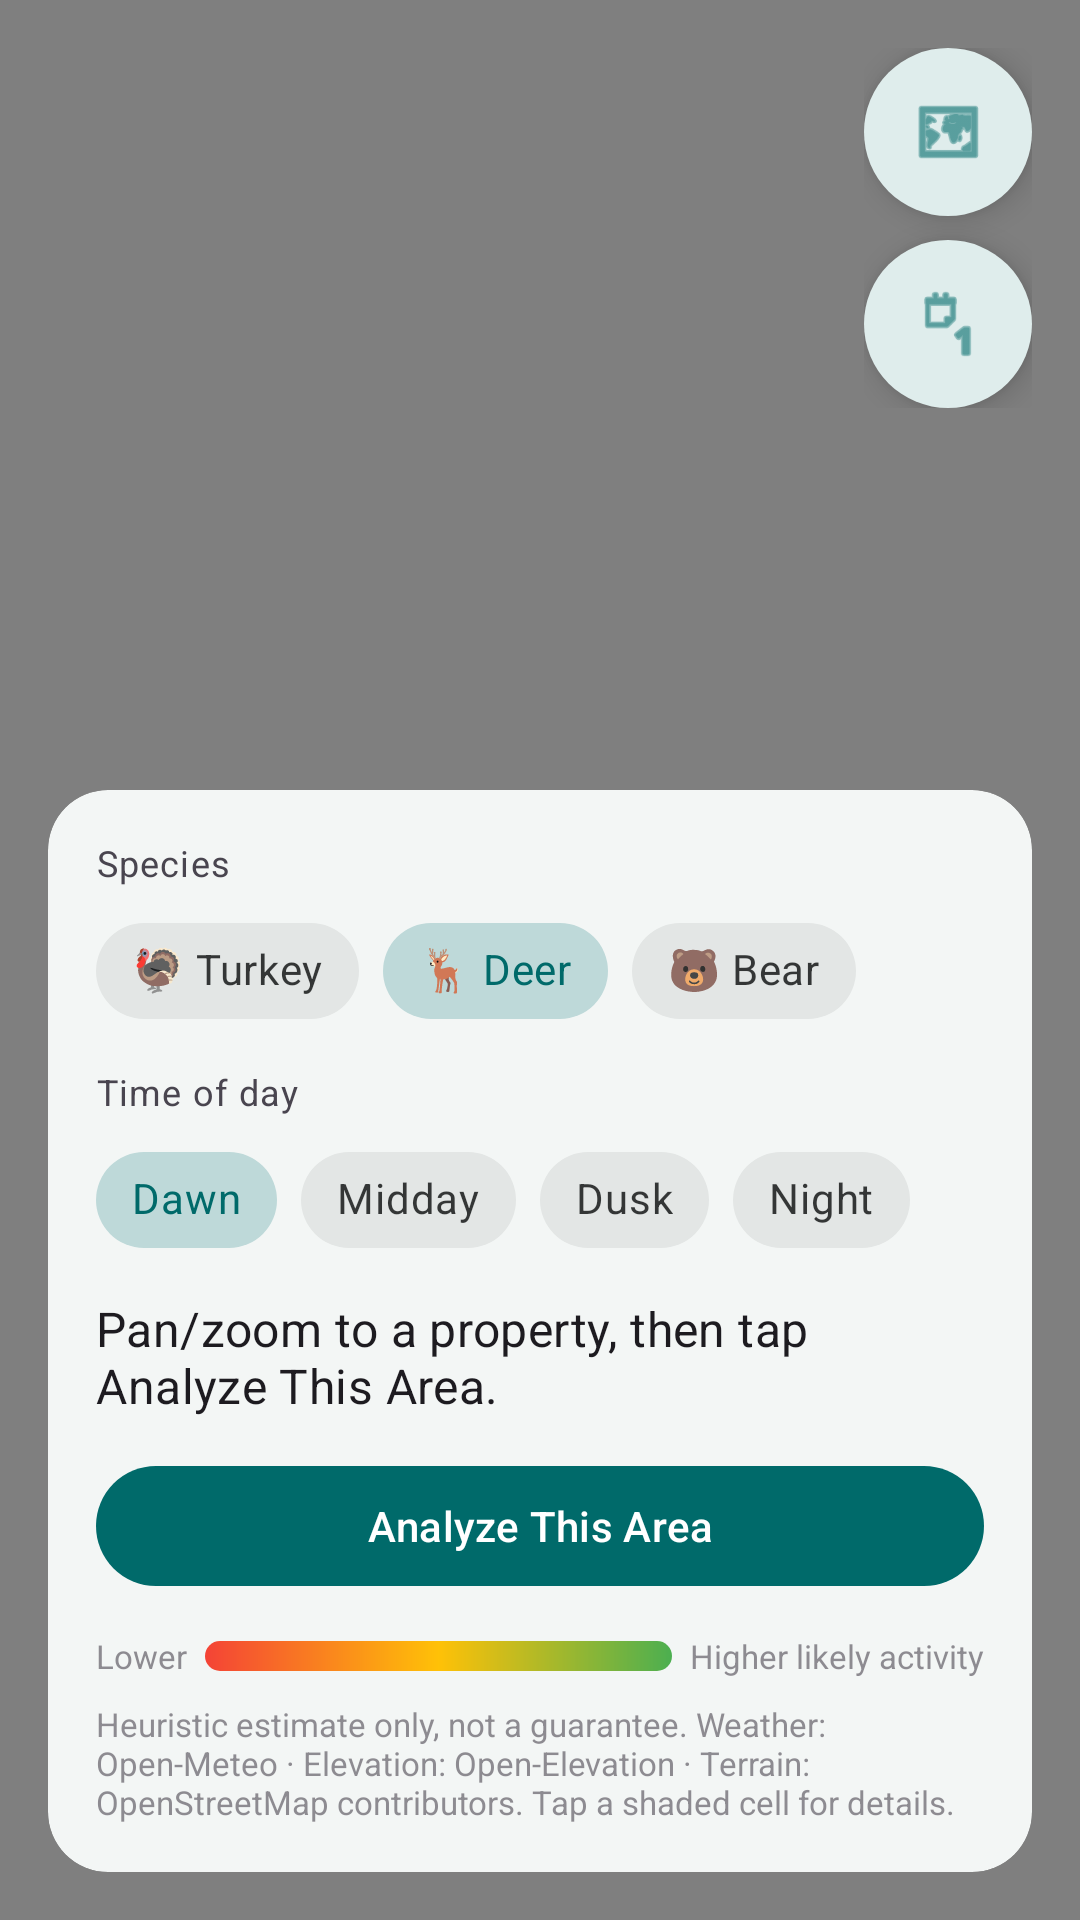

Reconstruct the res/layout file that produces this screen, plus the resources it refers to.
<!-- AndroidManifest.xml: application theme Theme.NorwinLabsTools -->
<!-- res/layout/fragment_hunting_insights_map.xml -->
<?xml version="1.0" encoding="utf-8"?>
<androidx.coordinatorlayout.widget.CoordinatorLayout xmlns:android="http://schemas.android.com/apk/res/android"
    xmlns:app="http://schemas.android.com/apk/res-auto"
    xmlns:tools="http://schemas.android.com/tools"
    android:layout_width="match_parent"
    android:layout_height="match_parent">

    
    <org.osmdroid.views.MapView
        android:id="@+id/map_view"
        android:layout_width="match_parent"
        android:layout_height="match_parent" />

    <ProgressBar
        android:id="@+id/progress_loading"
        android:layout_width="wrap_content"
        android:layout_height="wrap_content"
        android:layout_gravity="center"
        android:visibility="gone" />

    
    <LinearLayout
        android:layout_width="wrap_content"
        android:layout_height="wrap_content"
        android:layout_gravity="top|end"
        android:layout_margin="16dp"
        android:orientation="vertical">

        <com.google.android.material.floatingactionbutton.FloatingActionButton
            android:id="@+id/fab_toggle_satellite"
            android:layout_width="wrap_content"
            android:layout_height="wrap_content"
            android:layout_marginBottom="8dp"
            app:srcCompat="@android:drawable/ic_menu_mapmode"
            app:backgroundTint="?attr/colorSurface"
            app:tint="?attr/colorPrimary"
            app:fabSize="mini"
            android:contentDescription="Toggle Satellite" />

        <com.google.android.material.floatingactionbutton.FloatingActionButton
            android:id="@+id/fab_toggle_dark_mode"
            android:layout_width="wrap_content"
            android:layout_height="wrap_content"
            app:srcCompat="@android:drawable/ic_menu_day"
            app:backgroundTint="?attr/colorSurface"
            app:tint="?attr/colorPrimary"
            app:fabSize="mini"
            android:contentDescription="Toggle Dark Mode" />

    </LinearLayout>

    
    <com.google.android.material.card.MaterialCardView
        android:layout_width="match_parent"
        android:layout_height="wrap_content"
        android:layout_gravity="bottom"
        android:layout_margin="16dp"
>

        <ScrollView
            android:layout_width="match_parent"
            android:layout_height="wrap_content"
            android:maxHeight="360dp">

            <LinearLayout
                android:layout_width="match_parent"
                android:layout_height="wrap_content"
                android:orientation="vertical"
                android:padding="16dp">

                <TextView
                    android:layout_width="wrap_content"
                    android:layout_height="wrap_content"
                    android:text="Species"
                    android:textAppearance="?attr/textAppearanceCaption" />

                <com.google.android.material.chip.ChipGroup
                    android:id="@+id/chip_group_species"
                    android:layout_width="match_parent"
                    android:layout_height="wrap_content"
                    android:layout_marginTop="4dp"
                    app:singleSelection="true"
                    app:selectionRequired="true">

                    <com.google.android.material.chip.Chip
                        android:id="@+id/chip_turkey"
                        style="@style/Widget.MaterialComponents.Chip.Choice"
                        android:layout_width="wrap_content"
                        android:layout_height="wrap_content"
                        android:checked="false"
                        android:text="🦃 Turkey" />

                    <com.google.android.material.chip.Chip
                        android:id="@+id/chip_deer"
                        style="@style/Widget.MaterialComponents.Chip.Choice"
                        android:layout_width="wrap_content"
                        android:layout_height="wrap_content"
                        android:checked="true"
                        android:text="🦌 Deer" />

                    <com.google.android.material.chip.Chip
                        android:id="@+id/chip_bear"
                        style="@style/Widget.MaterialComponents.Chip.Choice"
                        android:layout_width="wrap_content"
                        android:layout_height="wrap_content"
                        android:checked="false"
                        android:text="🐻 Bear" />

                </com.google.android.material.chip.ChipGroup>

                <TextView
                    android:layout_width="wrap_content"
                    android:layout_height="wrap_content"
                    android:layout_marginTop="8dp"
                    android:text="Time of day"
                    android:textAppearance="?attr/textAppearanceCaption" />

                <com.google.android.material.chip.ChipGroup
                    android:id="@+id/chip_group_time"
                    android:layout_width="match_parent"
                    android:layout_height="wrap_content"
                    android:layout_marginTop="4dp"
                    app:singleSelection="true"
                    app:selectionRequired="true">

                    <com.google.android.material.chip.Chip
                        android:id="@+id/chip_dawn"
                        style="@style/Widget.MaterialComponents.Chip.Choice"
                        android:layout_width="wrap_content"
                        android:layout_height="wrap_content"
                        android:checked="true"
                        android:text="Dawn" />

                    <com.google.android.material.chip.Chip
                        android:id="@+id/chip_midday"
                        style="@style/Widget.MaterialComponents.Chip.Choice"
                        android:layout_width="wrap_content"
                        android:layout_height="wrap_content"
                        android:text="Midday" />

                    <com.google.android.material.chip.Chip
                        android:id="@+id/chip_dusk"
                        style="@style/Widget.MaterialComponents.Chip.Choice"
                        android:layout_width="wrap_content"
                        android:layout_height="wrap_content"
                        android:text="Dusk" />

                    <com.google.android.material.chip.Chip
                        android:id="@+id/chip_night"
                        style="@style/Widget.MaterialComponents.Chip.Choice"
                        android:layout_width="wrap_content"
                        android:layout_height="wrap_content"
                        android:text="Night" />

                </com.google.android.material.chip.ChipGroup>

                <TextView
                    android:id="@+id/tv_weather_summary"
                    android:layout_width="match_parent"
                    android:layout_height="wrap_content"
                    android:layout_marginTop="12dp"
                    android:textAppearance="?attr/textAppearanceBody2"
                    android:visibility="gone"
                    tools:visibility="visible"
                    tools:text="58°F · Dew point 51°F · Wind 4 mph NW · Pressure steady" />

                <TextView
                    android:id="@+id/tv_hunting_status"
                    android:layout_width="match_parent"
                    android:layout_height="wrap_content"
                    android:layout_marginTop="8dp"
                    android:text="Pan/zoom to a property, then tap Analyze This Area."
                    android:textAppearance="?attr/textAppearanceSubtitle1" />

                <com.google.android.material.button.MaterialButton
                    android:id="@+id/btn_analyze_area"
                    android:layout_width="match_parent"
                    android:layout_height="wrap_content"
                    android:layout_marginTop="12dp"
                    android:text="Analyze This Area" />

                
                <LinearLayout
                    android:layout_width="match_parent"
                    android:layout_height="wrap_content"
                    android:layout_marginTop="12dp"
                    android:gravity="center_vertical"
                    android:orientation="horizontal">

                    <TextView
                        android:layout_width="wrap_content"
                        android:layout_height="wrap_content"
                        android:layout_marginEnd="6dp"
                        android:text="Lower"
                        android:textSize="11sp"
                        android:alpha="0.6" />

                    <View
                        android:layout_width="0dp"
                        android:layout_height="10dp"
                        android:layout_weight="1"
                        android:background="@drawable/hunting_activity_legend_gradient" />

                    <TextView
                        android:layout_width="wrap_content"
                        android:layout_height="wrap_content"
                        android:layout_marginStart="6dp"
                        android:text="Higher likely activity"
                        android:textSize="11sp"
                        android:alpha="0.6" />

                </LinearLayout>

                <TextView
                    android:layout_width="match_parent"
                    android:layout_height="wrap_content"
                    android:layout_marginTop="8dp"
                    android:text="Heuristic estimate only, not a guarantee. Weather: Open-Meteo · Elevation: Open-Elevation · Terrain: OpenStreetMap contributors. Tap a shaded cell for details."
                    android:textSize="11sp"
                    android:alpha="0.6" />

            </LinearLayout>

        </ScrollView>
    </com.google.android.material.card.MaterialCardView>

</androidx.coordinatorlayout.widget.CoordinatorLayout>
<!-- resources referenced by this layout -->
<resources>
  <!-- drawable hunting_activity_legend_gradient (drawable) -->
  <?xml version="1.0" encoding="utf-8"?>
  <shape xmlns:android="http://schemas.android.com/apk/res/android"
      android:shape="rectangle">
      <corners android:radius="5dp" />
      <gradient
          android:type="linear"
          android:angle="0"
          android:startColor="#F44336"
          android:centerColor="#FFC107"
          android:endColor="#4CAF50" />
  </shape>
  <style name="Theme.NorwinLabsTools" parent="Base.Theme.NorwinLabsTools" />
  <color name="md_theme_light_primary">#FF006A6A</color>
  <color name="md_theme_light_onPrimary">#FFFFFFFF</color>
  <color name="md_theme_light_primaryContainer">#FF6FF7F6</color>
  <color name="md_theme_light_onPrimaryContainer">#FF002020</color>
  <color name="md_theme_light_secondary">#FF4A6363</color>
  <color name="md_theme_light_onSecondary">#FFFFFFFF</color>
  <color name="md_theme_light_secondaryContainer">#FFCCE8E7</color>
  <color name="md_theme_light_onSecondaryContainer">#FF051F1F</color>
  <color name="md_theme_light_tertiary">#FF4B607C</color>
  <color name="md_theme_light_onTertiary">#FFFFFFFF</color>
  <color name="md_theme_light_tertiaryContainer">#FFD3E4FF</color>
  <color name="md_theme_light_onTertiaryContainer">#FF041C35</color>
  <color name="md_theme_light_error">#FFBA1A1A</color>
  <color name="md_theme_light_onError">#FFFFFFFF</color>
  <color name="md_theme_light_errorContainer">#FFFFDAD6</color>
  <color name="md_theme_light_onErrorContainer">#FF410002</color>
  <color name="md_theme_light_background">#FFFAFDFC</color>
  <color name="md_theme_light_onBackground">#FF191C1C</color>
  <color name="md_theme_light_surface">#FFFAFDFC</color>
  <color name="md_theme_light_onSurface">#FF191C1C</color>
  <color name="md_theme_light_surfaceVariant">#FFDAE5E4</color>
  <color name="md_theme_light_onSurfaceVariant">#FF3F4948</color>
  <color name="md_theme_light_outline">#FF6F7979</color>
  <color name="md_theme_light_outlineVariant">#FFBEC9C8</color>
  <color name="md_theme_light_inverseSurface">#FF2D3131</color>
  <color name="md_theme_light_inverseOnSurface">#FFEFF1F1</color>
  <color name="md_theme_light_inversePrimary">#FF4CDADA</color>
  <color name="md_theme_light_surfaceContainerLowest">#FFFFFFFF</color>
  <color name="md_theme_light_surfaceContainerLow">#FFF3F6F5</color>
  <color name="md_theme_light_surfaceContainer">#FFEDF1F0</color>
  <color name="md_theme_light_surfaceContainerHigh">#FFE7EBEA</color>
  <color name="md_theme_light_surfaceContainerHighest">#FFE1E5E4</color>
  <style name="Widget.Norwin.CardView" parent="Widget.Material3.CardView.Filled">
          <item name="cardBackgroundColor">?attr/colorSurfaceContainerLow</item>
          <item name="cardElevation">0dp</item>
          <item name="shapeAppearance">@style/ShapeAppearance.Norwin.Medium</item>
      </style>
  <style name="Widget.Norwin.Toolbar" parent="Widget.Material3.Toolbar">
          <item name="titleTextAppearance">?attr/textAppearanceTitleLarge</item>
          <item name="android:background">@android:color/transparent</item>
      </style>
  <style name="ShapeAppearance.Norwin.Small" parent="ShapeAppearance.Material3.Corner.Small">
          <item name="cornerFamily">rounded</item>
          <item name="cornerSize">12dp</item>
      </style>
  <style name="ShapeAppearance.Norwin.Medium" parent="ShapeAppearance.Material3.Corner.Medium">
          <item name="cornerFamily">rounded</item>
          <item name="cornerSize">20dp</item>
      </style>
  <style name="ShapeAppearance.Norwin.Large" parent="ShapeAppearance.Material3.Corner.Large">
          <item name="cornerFamily">rounded</item>
          <item name="cornerSize">28dp</item>
      </style>
</resources>
